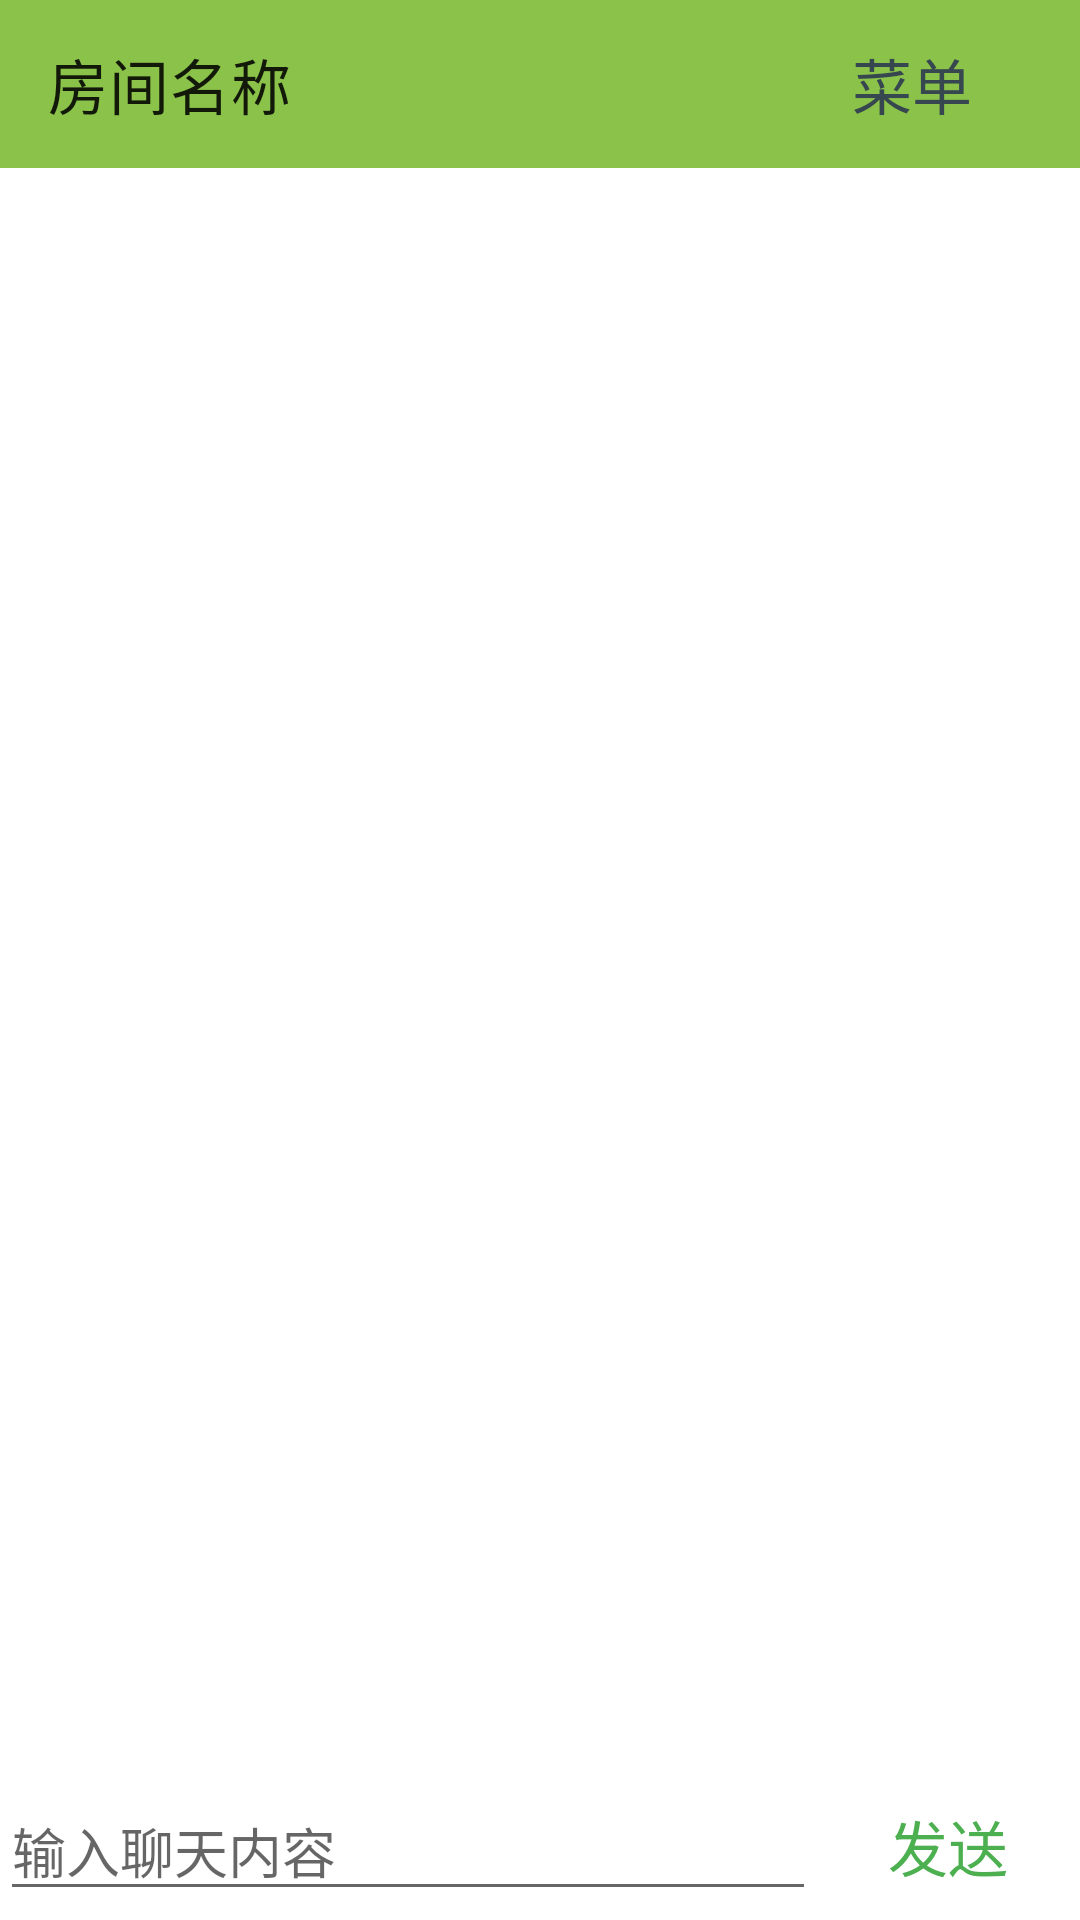

Reconstruct the res/layout file that produces this screen, plus the resources it refers to.
<!-- AndroidManifest.xml: application theme Theme.ChatRoomClient -->
<!-- res/layout/activity_chat.xml -->
<?xml version="1.0" encoding="utf-8"?>
<androidx.constraintlayout.widget.ConstraintLayout xmlns:android="http://schemas.android.com/apk/res/android"
    xmlns:app="http://schemas.android.com/apk/res-auto"
    android:layout_width="match_parent"
    android:layout_height="match_parent">

    <androidx.appcompat.widget.Toolbar
        android:id="@+id/toolbar2"
        android:layout_width="0dp"
        android:layout_height="wrap_content"
        android:background="?attr/colorPrimary"
        android:minHeight="?attr/actionBarSize"
        android:theme="?attr/actionBarTheme"
        app:layout_constraintEnd_toEndOf="parent"
        app:layout_constraintStart_toStartOf="parent"
        app:layout_constraintTop_toTopOf="parent"
        app:title="房间名称" />

    <Button
        android:id="@+id/btn_chat_menu"
        style="@style/Widget.Material3.Button.ElevatedButton.Icon"
        android:layout_width="wrap_content"
        android:layout_height="wrap_content"
        android:layout_marginEnd="8dp"
        android:text="菜单"
        android:textColor="#37474F"
        android:textSize="20sp"
        app:icon="@android:drawable/ic_menu_sort_by_size"
        app:layout_constraintBottom_toBottomOf="@+id/toolbar2"
        app:layout_constraintEnd_toEndOf="@+id/toolbar2"
        app:layout_constraintTop_toTopOf="parent" />

    <ListView
        android:id="@+id/chat_content_list"
        android:layout_width="0dp"
        android:layout_height="0dp"
        app:layout_constraintBottom_toTopOf="@+id/constraintLayout2"
        app:layout_constraintEnd_toEndOf="parent"
        app:layout_constraintStart_toStartOf="parent"
        app:layout_constraintTop_toBottomOf="@+id/toolbar2" />

    <androidx.constraintlayout.widget.ConstraintLayout
        android:id="@+id/constraintLayout2"
        android:layout_width="0dp"
        android:layout_height="wrap_content"
        app:layout_constraintBottom_toBottomOf="parent"
        app:layout_constraintEnd_toEndOf="parent"
        app:layout_constraintStart_toStartOf="parent">

        <EditText
            android:id="@+id/text_input"
            android:layout_width="0dp"
            android:layout_height="wrap_content"
            android:ems="10"
            android:hint="输入聊天内容"
            android:inputType="textPersonName"
            app:layout_constraintBottom_toBottomOf="parent"
            app:layout_constraintEnd_toStartOf="@+id/btn_text_send"
            app:layout_constraintStart_toStartOf="parent"
            app:layout_constraintTop_toTopOf="parent" />

        <Button
            android:id="@+id/btn_text_send"
            style="@style/Widget.AppCompat.Button.Borderless"
            android:layout_width="wrap_content"
            android:layout_height="wrap_content"
            android:text="发送"
            android:textColor="@color/green1"
            android:textSize="20sp"
            app:layout_constraintBottom_toBottomOf="parent"
            app:layout_constraintEnd_toEndOf="parent"
            app:layout_constraintStart_toEndOf="@+id/text_input"
            app:layout_constraintTop_toTopOf="parent" />
    </androidx.constraintlayout.widget.ConstraintLayout>

</androidx.constraintlayout.widget.ConstraintLayout>
<!-- resources referenced by this layout -->
<resources>
  <color name="green1">#4CAF50</color>
  <style name="Theme.ChatRoomClient" parent="Theme.MaterialComponents.DayNight.NoActionBar">
          
          <item name="colorPrimary">@color/green2</item>
          <item name="colorPrimaryVariant">@color/green1</item>
          <item name="colorOnPrimary">@color/white</item>
          
          <item name="colorSecondary">@color/green2</item>
          <item name="colorSecondaryVariant">@color/green1</item>
          <item name="colorOnSecondary">@color/black</item>
          
          <item name="android:statusBarColor">?attr/colorPrimaryVariant</item>
          
      </style>
  <color name="green2">#8BC34A</color>
  <color name="white">#FFFFFFFF</color>
  <color name="black">#FF000000</color>
</resources>
